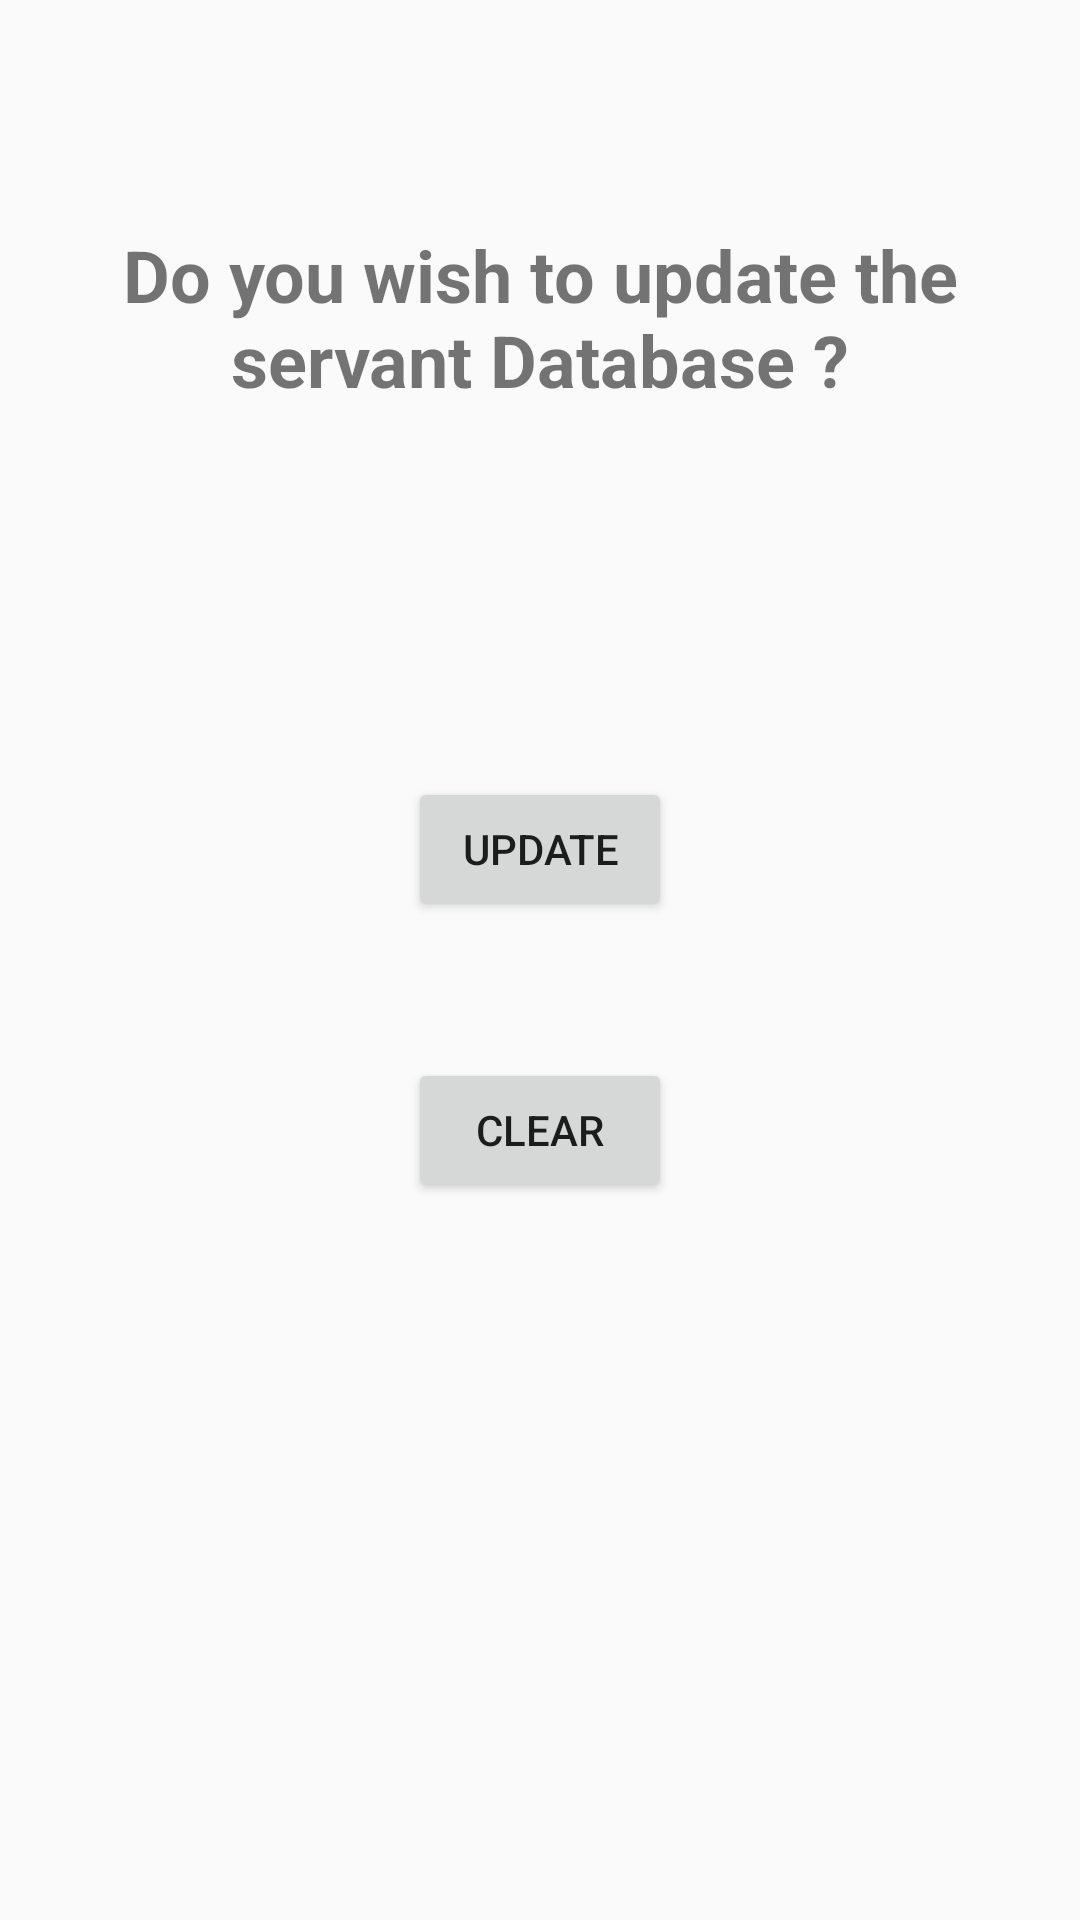

The Android layout XML behind this screen, and the referenced resources:
<!-- AndroidManifest.xml: application theme AppTheme -->
<!-- res/layout/activity_updater.xml -->
<?xml version="1.0" encoding="utf-8"?>
<androidx.constraintlayout.widget.ConstraintLayout xmlns:android="http://schemas.android.com/apk/res/android"
    xmlns:app="http://schemas.android.com/apk/res-auto"
    xmlns:tools="http://schemas.android.com/tools"
    android:layout_width="match_parent"
    android:layout_height="match_parent"
    tools:context=".UpdaterActivity">

    <TextView
        android:id="@+id/tvUpdateTitle"
        style="@style/title"
        android:text="@string/update_title"
        app:layout_constraintBottom_toBottomOf="parent"
        app:layout_constraintEnd_toEndOf="parent"
        app:layout_constraintStart_toStartOf="parent"
        app:layout_constraintTop_toTopOf="parent"
        app:layout_constraintVertical_bias="0.13" />

    <Button
        android:id="@+id/btnUpdate"
        android:layout_width="wrap_content"
        android:layout_height="wrap_content"
        android:text="@string/update_btn"
        app:layout_constraintBottom_toBottomOf="parent"
        app:layout_constraintEnd_toEndOf="parent"
        app:layout_constraintStart_toStartOf="parent"
        app:layout_constraintTop_toBottomOf="@+id/tvUpdateTitle"
        app:layout_constraintVertical_bias="0.26999998" />

    <Button
        android:id="@+id/btnClear"
        android:layout_width="wrap_content"
        android:layout_height="wrap_content"
        android:text="@string/clear_btn"
        app:layout_constraintBottom_toBottomOf="parent"
        app:layout_constraintEnd_toEndOf="parent"
        app:layout_constraintStart_toStartOf="parent"
        app:layout_constraintTop_toBottomOf="@+id/btnUpdate"
        app:layout_constraintVertical_bias="0.16000003" />

</androidx.constraintlayout.widget.ConstraintLayout>
<!-- resources referenced by this layout -->
<resources>
  <string name="clear_btn">Clear</string>
  <string name="update_btn">Update</string>
  <string name="update_title">Do you wish to update the servant Database ?</string>
  <style name="title">
          <item name="android:layout_width">match_parent</item>
          <item name="android:layout_height">wrap_content</item>
          <item name="android:gravity">center</item>
          <item name="android:textSize">24sp</item>
          <item name="android:textStyle">bold</item>
      </style>
  <style name="AppTheme" parent="Theme.AppCompat.Light.DarkActionBar">
          
          <item name="colorPrimary">@color/colorPrimary</item>
          <item name="colorPrimaryDark">@color/colorPrimaryDark</item>
          <item name="colorAccent">@color/colorAccent</item>
      </style>
  <!-- not gathered from this repository: default colours our renderer supplied (Android Studio template values) -->
  <color name="colorPrimary">#FF6200EE</color>
  <color name="colorPrimaryDark">#FF3700B3</color>
  <color name="colorAccent">#FF03DAC5</color>
</resources>
